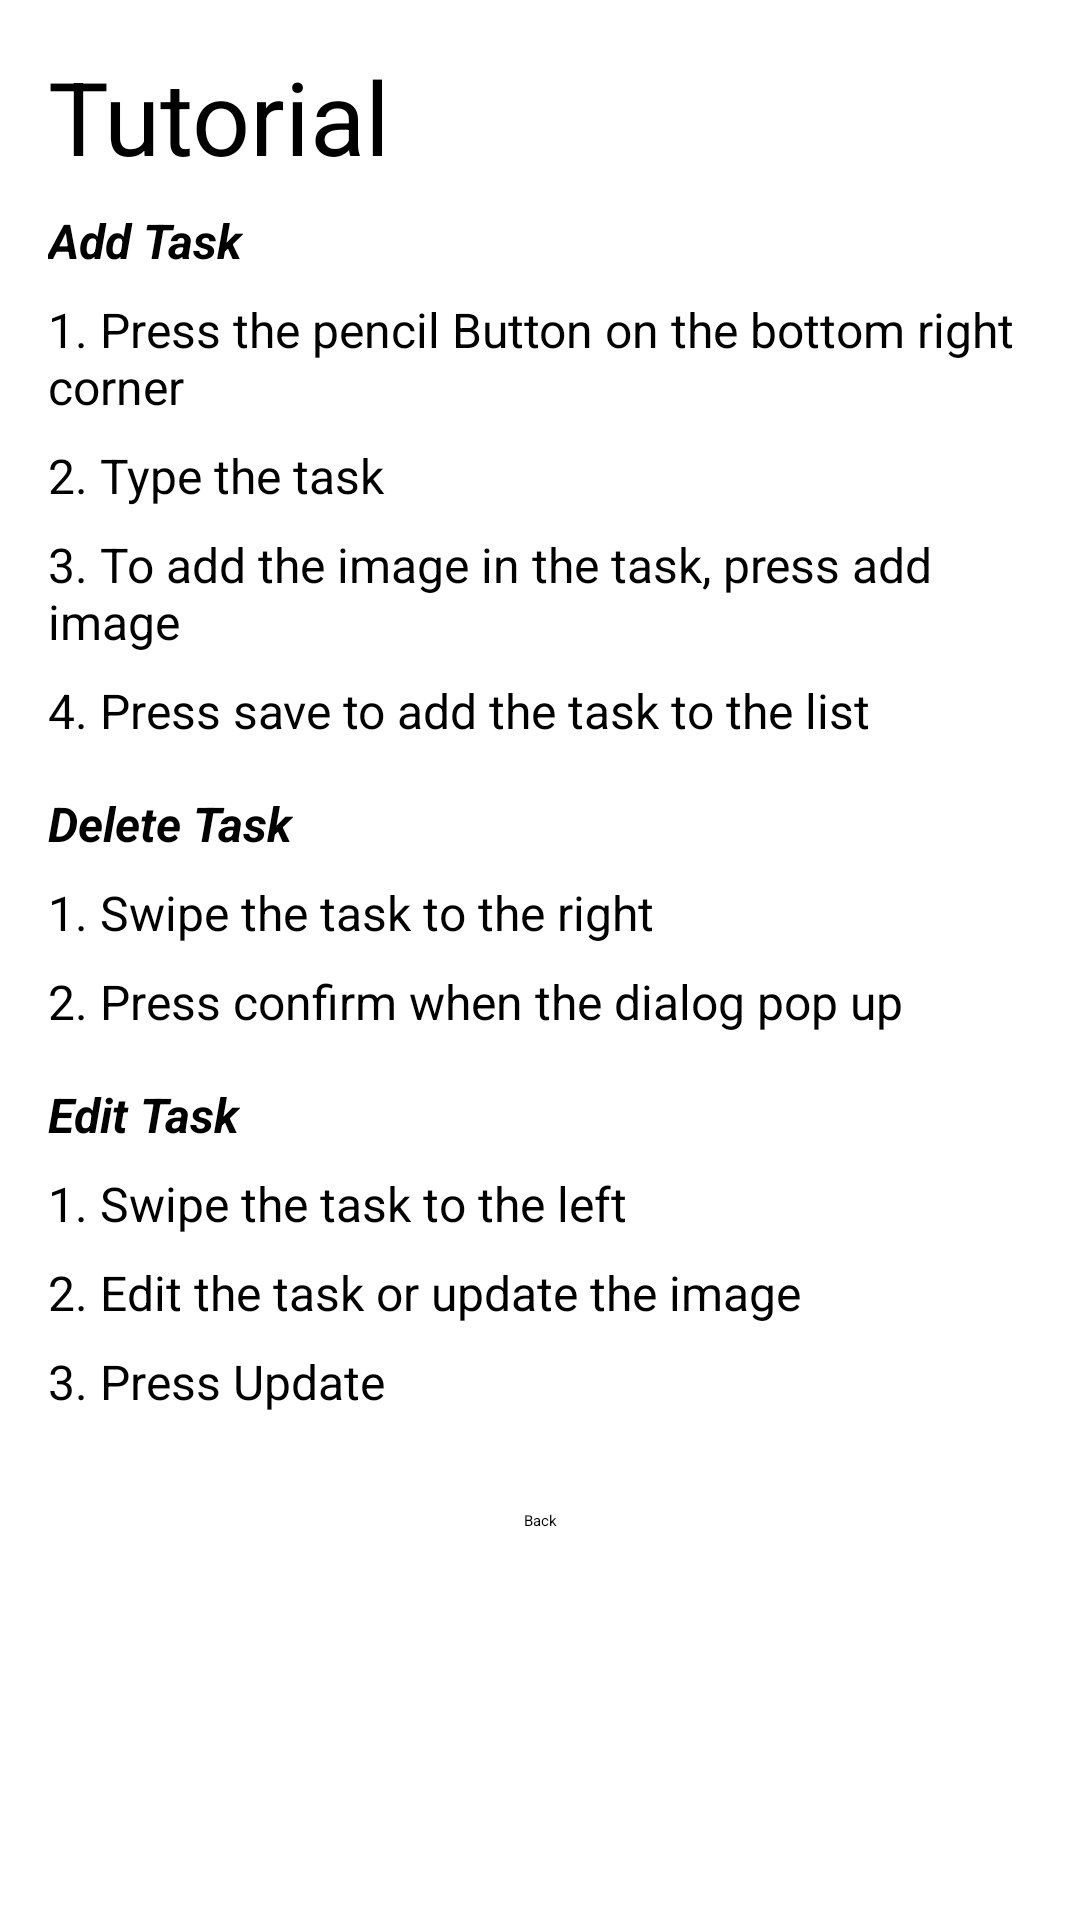

Here is an Android app screen rendered from its layout file. Give the layout XML and the strings, colors and styles it references.
<!-- AndroidManifest.xml: application theme Theme.ToDoApp -->
<!-- res/layout/activity_tutorial_page.xml -->
<?xml version="1.0" encoding="utf-8"?>
<androidx.constraintlayout.widget.ConstraintLayout xmlns:android="http://schemas.android.com/apk/res/android"
    xmlns:app="http://schemas.android.com/apk/res-auto"
    xmlns:tools="http://schemas.android.com/tools"
    android:layout_width="match_parent"
    android:layout_height="match_parent"
    tools:context=".TutorialPage">

    <TextView
        android:id="@+id/textView"
        android:layout_width="wrap_content"
        android:layout_height="wrap_content"
        android:layout_marginStart="16dp"
        android:layout_marginTop="16dp"
        android:text="@string/tutorial"
        android:textSize="34sp"
        app:layout_constraintStart_toStartOf="parent"
        app:layout_constraintTop_toTopOf="parent" />

    <TextView
        android:id="@+id/textView2"
        android:layout_width="0dp"
        android:layout_height="wrap_content"
        android:layout_marginStart="16dp"
        android:layout_marginTop="8dp"
        android:layout_marginEnd="16dp"
        android:text="@string/addTask1"
        android:textSize="16sp"
        app:layout_constraintEnd_toEndOf="parent"
        app:layout_constraintHorizontal_bias="0.0"
        app:layout_constraintStart_toStartOf="parent"
        app:layout_constraintTop_toBottomOf="@+id/textView3" />

    <TextView
        android:id="@+id/textView3"
        android:layout_width="wrap_content"
        android:layout_height="wrap_content"
        android:layout_marginTop="8dp"
        android:text="@string/addTaskTitle"
        android:textSize="16sp"
        android:textStyle="bold|italic"
        app:layout_constraintStart_toStartOf="@+id/textView"
        app:layout_constraintTop_toBottomOf="@+id/textView" />

    <TextView
        android:id="@+id/textView4"
        android:layout_width="0dp"
        android:layout_height="wrap_content"
        android:layout_marginTop="8dp"
        android:text="@string/addTask2"
        android:textSize="16sp"
        app:layout_constraintEnd_toEndOf="@+id/textView2"
        app:layout_constraintStart_toStartOf="@+id/textView2"
        app:layout_constraintTop_toBottomOf="@+id/textView2" />

    <TextView
        android:id="@+id/textView5"
        android:layout_width="0dp"
        android:layout_height="wrap_content"
        android:layout_marginTop="8dp"
        android:text="@string/addTask3"
        android:textSize="16sp"
        app:layout_constraintEnd_toEndOf="@+id/textView4"
        app:layout_constraintStart_toStartOf="@+id/textView4"
        app:layout_constraintTop_toBottomOf="@+id/textView4" />

    <TextView
        android:id="@+id/textView6"
        android:layout_width="0dp"
        android:layout_height="wrap_content"
        android:layout_marginTop="8dp"
        android:text="@string/addTask4"
        android:textSize="16sp"
        app:layout_constraintEnd_toEndOf="@+id/textView5"
        app:layout_constraintStart_toStartOf="@+id/textView5"
        app:layout_constraintTop_toBottomOf="@+id/textView5" />

    <TextView
        android:id="@+id/textView7"
        android:layout_width="wrap_content"
        android:layout_height="wrap_content"
        android:layout_marginTop="16dp"
        android:text="@string/deleteTaskTitle"
        android:textSize="16sp"
        android:textStyle="bold|italic"
        app:layout_constraintStart_toStartOf="@+id/textView3"
        app:layout_constraintTop_toBottomOf="@+id/textView6" />

    <TextView
        android:id="@+id/textView8"
        android:layout_width="0dp"
        android:layout_height="wrap_content"
        android:layout_marginTop="8dp"
        android:text="@string/deleteTask1"
        android:textSize="16sp"
        app:layout_constraintEnd_toEndOf="@+id/textView6"
        app:layout_constraintStart_toStartOf="@+id/textView7"
        app:layout_constraintTop_toBottomOf="@+id/textView7" />

    <TextView
        android:id="@+id/textView9"
        android:layout_width="0dp"
        android:layout_height="wrap_content"
        android:layout_marginTop="8dp"
        android:text="@string/deleteTask2"
        android:textSize="16sp"
        app:layout_constraintEnd_toEndOf="@+id/textView8"
        app:layout_constraintStart_toStartOf="@+id/textView8"
        app:layout_constraintTop_toBottomOf="@+id/textView8" />

    <TextView
        android:id="@+id/textView10"
        android:layout_width="wrap_content"
        android:layout_height="wrap_content"
        android:layout_marginTop="16dp"
        android:text="@string/editTaskTitle"
        android:textSize="16sp"
        android:textStyle="bold|italic"
        app:layout_constraintStart_toStartOf="@+id/textView7"
        app:layout_constraintTop_toBottomOf="@+id/textView9" />

    <TextView
        android:id="@+id/textView11"
        android:layout_width="0dp"
        android:layout_height="wrap_content"
        android:layout_marginTop="8dp"
        android:text="@string/editTask1"
        android:textSize="16sp"
        app:layout_constraintEnd_toEndOf="@+id/textView9"
        app:layout_constraintStart_toStartOf="@+id/textView10"
        app:layout_constraintTop_toBottomOf="@+id/textView10" />

    <TextView
        android:id="@+id/textView12"
        android:layout_width="0dp"
        android:layout_height="wrap_content"
        android:layout_marginTop="8dp"
        android:text="@string/editTask2"
        android:textSize="16sp"
        app:layout_constraintEnd_toEndOf="@+id/textView11"
        app:layout_constraintStart_toStartOf="@+id/textView11"
        app:layout_constraintTop_toBottomOf="@+id/textView11" />

    <TextView
        android:id="@+id/textView13"
        android:layout_width="0dp"
        android:layout_height="wrap_content"
        android:layout_marginTop="8dp"
        android:text="@string/editTask3"
        android:textSize="16sp"
        app:layout_constraintEnd_toEndOf="@+id/textView12"
        app:layout_constraintStart_toStartOf="@+id/textView12"
        app:layout_constraintTop_toBottomOf="@+id/textView12" />

    <Button
        android:id="@+id/buttonBack"
        android:layout_width="wrap_content"
        android:layout_height="wrap_content"
        android:layout_marginTop="32dp"
        android:onClick="onClickBack"
        android:text="@string/back"
        app:layout_constraintEnd_toEndOf="@+id/textView13"
        app:layout_constraintStart_toStartOf="@+id/textView13"
        app:layout_constraintTop_toBottomOf="@+id/textView13" />
</androidx.constraintlayout.widget.ConstraintLayout>
<!-- resources referenced by this layout -->
<resources>
  <string name="addTask1">1. Press the pencil Button on the bottom right corner</string>
  <string name="addTask2">2. Type the task</string>
  <string name="addTask3">3. To add the image in the task, press add image</string>
  <string name="addTask4">4. Press save to add the task to the list</string>
  <string name="addTaskTitle">Add Task</string>
  <string name="back">Back</string>
  <string name="deleteTask1">1. Swipe the task to the right</string>
  <string name="deleteTask2">2. Press confirm when the dialog pop up</string>
  <string name="deleteTaskTitle">Delete Task</string>
  <string name="editTask1">1. Swipe the task to the left</string>
  <string name="editTask2">2. Edit the task or update the image</string>
  <string name="editTask3">3. Press Update</string>
  <string name="editTaskTitle">Edit Task</string>
  <string name="tutorial">Tutorial</string>
</resources>
